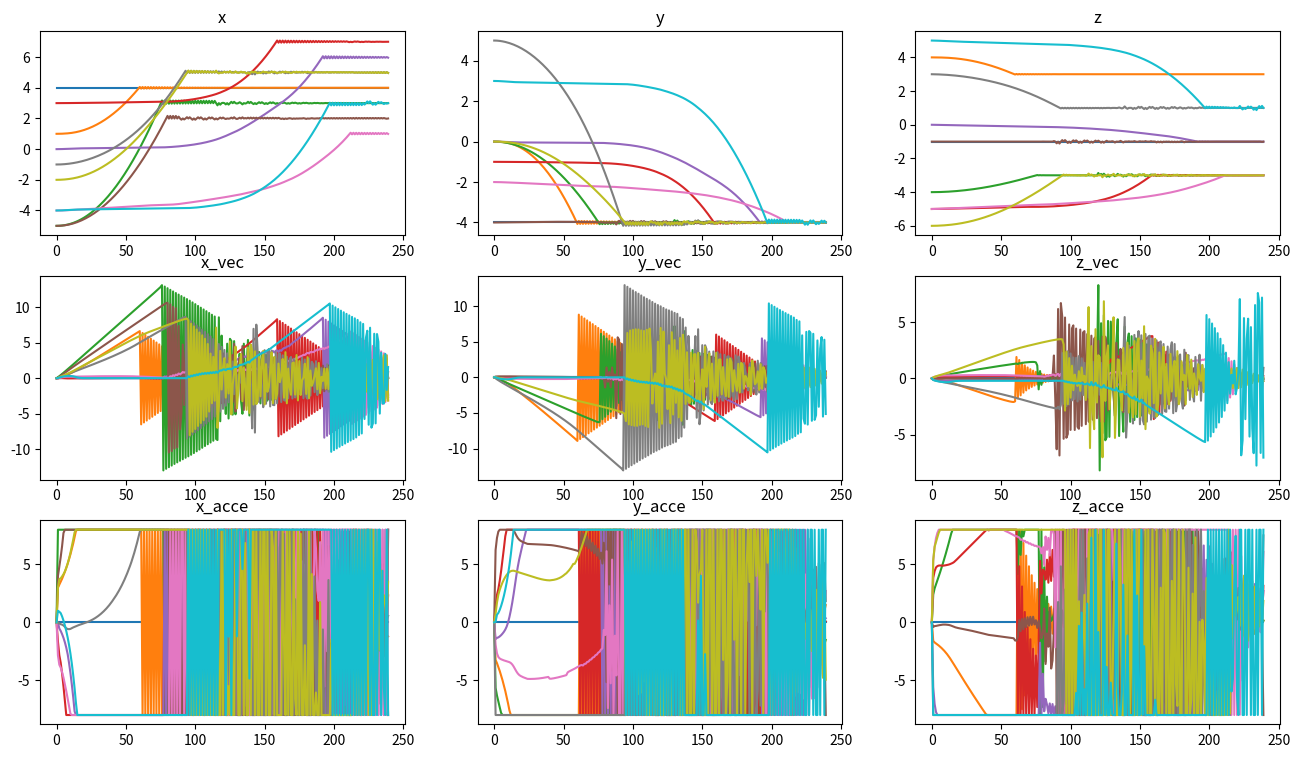
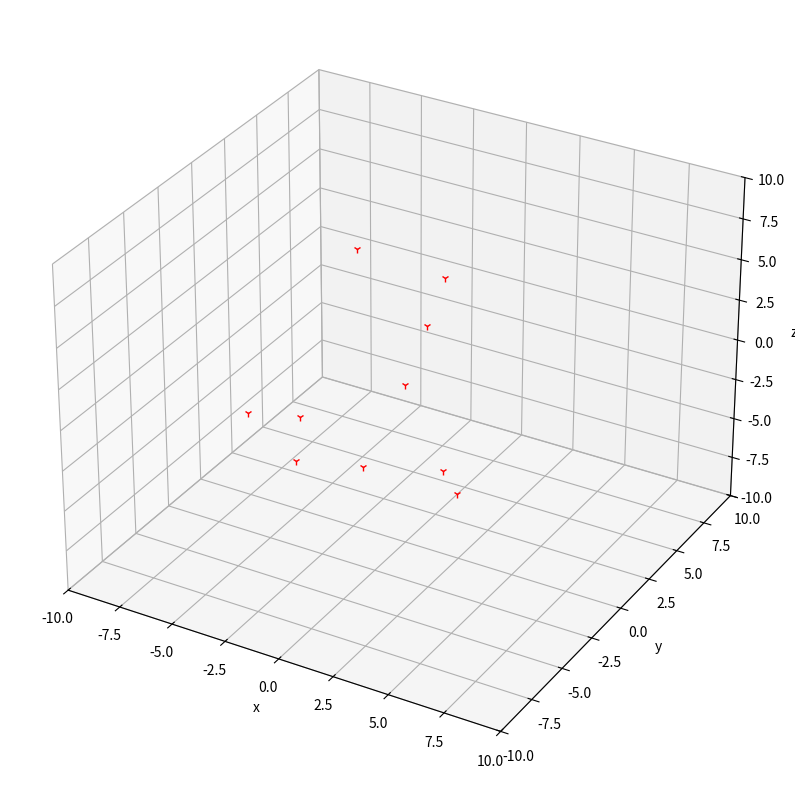

Reproduce these figures in Python, in order. (Note: this script raises an exception after producing the figures.)
# -*- coding: utf-8 -*-

"""
10个无人机的邻接矩阵，规范同论文一致,leader为首行首列
A =
[0,0,0,0,0,0,0,0,0,0]
[1,0,0,0,0,0,0,0,0,0]
[1,1,0,0,0,0,0,0,0,0]
[0,1,1,0,0,0,0,0,0,0]
[0,0,1,1,0,0,0,0,0,0]
[0,0,0,1,1,0,0,0,0,0]
[0,0,0,0,1,1,0,0,0,0]
[0,0,0,0,0,1,1,0,0,0]
[0,0,0,0,0,0,1,1,0,0]
[1,0,0,0,0,0,0,1,1,0]

度矩阵,仅考虑入度，leader为首行首列
B = diag([0,1,2,2,2,2,2,2,2,2])

L = B - A
-L特征值为：
diag([2,2,2,2,2,2,2,2,1,0])
"""


import numpy as np
import math
from scipy.optimize import linear_sum_assignment
import matplotlib.pyplot as plt
from matplotlib.animation import FFMpegWriter
import copy

# 设置无人机数目
NUM = 10
# 确定最小时间间隔,单位是秒
delta_t = float(1 / 60)
# 确定仿真总时间/s
total_t = 4
# 设置无人机最大加速度
max_accelerate = 8.0
# 设置循环次数
circle_times = int(total_t / delta_t)
# 安全距离
d = 3
# 避碰参数设置
h_1 = np.array([1, 0, 0])
h_2 = np.array([0, 1, 0])
k_p = float(0.5)
l_p = float(0.3)
# 确定邻接矩阵
adjacent_matrix = np.zeros([NUM, NUM])
for i in range(NUM):
    for j in range(NUM):
        if j == i - 1 or j == i - 2:
            adjacent_matrix[i][j] = 1
# 简化表示邻接矩阵
omega = adjacent_matrix
# 初始化度矩阵
degree_matrix = np.diag([0, 1, 2, 2, 2, 2, 2, 2, 2, 2])
# 确定论文中参数gamma的值(负值仿真可行，论文式六存疑)
gamma = -5.0
# 确定laplace矩阵
laplace = degree_matrix - omega
# 预先计算论文式(6)中的两项张量积
I_m = np.array([[1.0], [1.0], [1.0]])
first_item = np.kron(-laplace, I_m)
second_item = np.kron(laplace, I_m)
# 论文中c矩阵
c_matrix = np.array([])
# 预设几个坐标
cross = [[0.0, 0.0, 0.0], [0.0, 0.0, 2.0], [0.0, 0.0, 4.0], [0.0, 0.0, -2.0], [0.0, 0.0, -4.0], [0.0, 0.0, -6.0],
         [2.0, 0.0, 0.0], [4.0, 0.0, 0.0], [-2.0, 0.0, 0.0], [-4.0, 0.0, 0.0]]
triangle = [[0.0, 0.0, 0.0], [2.0, 0.0, 0.0], [-2.0, 0.0, 0.0], [1.0, 0.0, 2.0], [-1.0, 0.0, 2.0], [0.0, 0.0, 4.0],
        [1.0, 0.0, -2.0], [3.0, 0.0, -2.0], [-1.0, 0.0, -2.0],[-3.0, 0.0, -2.0]]
dodecahedron = [[0.0, 0.0, 0.0], [1.0, 1.0, -2.0], [1.0, -1.0, -2.0], [-1.0, 1.0, -2.0], [-1.0, -1.0, -2.0],
                [1.0, 1.0, -4.0], [1.0, -1.0, -4.0], [-1.0, 1.0, -4.0], [-1.0, -1.0, -4.0], [0.0, 0.0, -6.0]]
initialize = np.zeros([10,3])
# 确定各无人机初始位置
initial_shape = triangle
# 确定一个目标队形
shape = copy.deepcopy(triangle)
# shape = copy.deepcopy(dodecahedron)
# 随机生成坐标
x_initial = np.random.randint(-6,6,10)
y_initial = np.random.randint(-6,6,10)
z_initial = np.random.randint(-6,6,10)

# 按initial_shape得到初始坐标
# x_initial = [initial_shape[i][0] + 2 for i in range(NUM)]
# y_initial = [initial_shape[i][1] + 2 for i in range(NUM)]
# z_initial = [initial_shape[i][2] + 2 for i in range(NUM)]

x_list = np.ndarray([circle_times, NUM])
y_list = np.ndarray([circle_times, NUM])
z_list = np.ndarray([circle_times, NUM])
for i in range(NUM):
    x_list[0][i] = x_initial[i]
    y_list[0][i] = y_initial[i]
    z_list[0][i] = z_initial[i]
for i in range(NUM):
    shape[i][0] = x_initial[0] + shape[i][0]
    shape[i][1] = y_initial[0] + shape[i][1]
    shape[i][2] = z_initial[0] + shape[i][2]
# 计算两点之间距离
def distance(location1, location2):
    sum_val = 0
    for i in range(3):
        sum_val += (location1[i] - location2[i]) ** 2
    return math.sqrt(sum_val)


class Leader:
    """初始化无人机的坐标[x,y,z];速度vec;航迹方位角rad"""
    def __init__(self, x, y, z, vec, rad):
        self.x = x
        self.y = y
        self.z = z
        self.aim_pot = []
        if np.shape(rad) != (3,):
            print('rad input error')
        self.vec = vec
        self.rad = rad

    def confirm_aim(self, aim):
        """确定目标"""
        self.aim_pot = aim
        return self.aim_pot

    def distance_calculate(self, aim):
        """计算该无人机与目标之间的距离,返回一个浮点数"""
        delta_x = aim[0] - self.x
        delta_y = aim[1] - self.y
        delta_z = aim[2] - self.z
        return math.sqrt(delta_x ** 2 + delta_y ** 2 + delta_z ** 2)

    def angel_calculate(self, aim):
        """计算该无人机与目标之间的夹角"""
        if self.distance_calculate(aim) > 0:
            theta_x = math.acos((aim[0] - self.x) / self.distance_calculate(aim))
            theta_y = math.acos((aim[1] - self.y) / self.distance_calculate(aim))
            theta_z = math.acos((aim[2] - self.z) / self.distance_calculate(aim))
            theta = [theta_x, theta_y, theta_z]
        else:
            theta = [0, 0, 0]
        return theta


class Follower(Leader):
    def __init__(self, x, y, z, vec, rad):
        super().__init__(x, y, z, vec, rad)


UAVs = [Leader(x_list[0][0], y_list[0][0], z_list[0][0], 0, [0, 0, 0])] + [
    Follower(x_list[0][i], y_list[0][i], z_list[0][i], 0, [0, 0, 0]) for i in range(1, NUM, 1)]


# 生成各无人机与目标点之间距离的cost矩阵
cost = np.zeros([NUM, NUM])
for i in range(NUM):
    for j in range(NUM):
        cost[i][j] = UAVs[i].distance_calculate(shape[j])
# 匈牙利算法确定各无人机目标的最优解,并以此确定各无人机目标坐标
row_ind, col_ind = linear_sum_assignment(cost)
new_shape = np.zeros([NUM,3], dtype = float)
for i in range(NUM):
    UAVs[i].confirm_aim(shape[col_ind[i]])
    new_shape[i] = [shape[col_ind[i]][0] - UAVs[0].x, shape[col_ind[i]][1] - UAVs[0].y, shape[col_ind[i]][2] - UAVs[0].z]

# 初始化各无人机方向角cos值
cos_rad = [np.zeros(3)] * NUM

location = np.array(initial_shape, dtype=float)
aim_location = np.array(shape, dtype=float)
miu = np.zeros([10,3],dtype=float)
# 采集数据
x_vec_list = np.zeros([circle_times,NUM])
y_vec_list = np.zeros([circle_times,NUM])
z_vec_list = np.zeros([circle_times,NUM])
x_acce_list = np.zeros([circle_times,NUM])
y_acce_list = np.zeros([circle_times,NUM])
z_acce_list = np.zeros([circle_times,NUM])
for i in range(NUM):
    aim_location[i] = UAVs[i].aim_pot
    location[i][0] = UAVs[i].x
    location[i][1] = UAVs[i].y
    location[i][2] = UAVs[i].z
    miu[i, 0] = UAVs[i].vec * math.cos(UAVs[i].rad[0])
    miu[i, 1] = UAVs[i].vec * math.cos(UAVs[i].rad[1])
    miu[i, 2] = UAVs[i].vec * math.cos(UAVs[i].rad[2])


k = 1
while k < circle_times:
    leader_location = np.array([location[0][0], location[0][1], location[0][2]])
    I_NUM = np.array([[1], [1], [1], [1], [1], [1], [1], [1], [1], [1]])
    leader_vec = np.array([miu[0][0], miu[0][1], miu[0][2]])
    c_matrix = np.dot(first_item, (location - (I_NUM * leader_location + new_shape))) - gamma * np.dot(second_item,miu - I_NUM * leader_vec)
    for i in range(NUM):
        # 避碰,调整加速度
        adjacent_NUM = 0
        for j in range(NUM):
            if distance([UAVs[i].x, UAVs[i].y, UAVs[i].z], [UAVs[j].x, UAVs[j].y, UAVs[j].z]) <= d:
                adjacent_NUM += 1
        p = 0
        while p <= adjacent_NUM:
            r_i = np.array([UAVs[i].x - UAVs[p].x, UAVs[i].y - UAVs[p].y, UAVs[i].z - UAVs[p].z], dtype=float)
            if np.dot(r_i, h_1) < np.dot(r_i, h_2):
                c1 = np.cross(k_p * r_i, h_1)
                c_matrix[3 * i] += np.cross(k_p * r_i, h_1) * l_p
            else:
                c2 = np.cross(k_p * r_i, h_2)
                c_matrix[3 * i] += np.cross(k_p * r_i, h_2) * l_p
            p += 1

        # 加速度限制
        for m in range(3):
            if (c_matrix[3 * i][m] < -max_accelerate):
                c_matrix[3 * i][m] = -max_accelerate
            elif (c_matrix[3 * i][m] > max_accelerate):
                c_matrix[3 * i][m] = max_accelerate
                

        # 更新位置
        if i == 0:
            # 为leader设置路线(匀速运动)
            leader_x_vec = 0
            leader_y_vec = 0
            leader_z_vec = 0
            c_matrix[i] = [0, 0, 0]
            UAVs[i].x = UAVs[i].x + leader_x_vec * delta_t
            UAVs[i].y = UAVs[i].y + leader_y_vec * delta_t
            UAVs[i].z = UAVs[i].z + leader_z_vec * delta_t
            miu[i] = [leader_x_vec, leader_y_vec, leader_z_vec]
            UAVs[i].vec = ((miu[i][0]) ** 2 + (miu[i][1]) ** 2 + (miu[i][2]) ** 2) ** 0.5
            x_vec_list[k][i] = miu[i][0]
            y_vec_list[k][i] = miu[i][1]
            z_vec_list[k][i] = miu[i][2]
            x_acce_list[k][i] = c_matrix[3 * i][0]
            y_acce_list[k][i] = c_matrix[3 * i][1]
            z_acce_list[k][i] = c_matrix[3 * i][2]
        else:
            UAVs[i].rad = UAVs[i].angel_calculate(new_shape[i] + leader_location)
            UAVs[i].x = (UAVs[i].x + UAVs[i].vec * math.cos(UAVs[i].rad[0]) * delta_t + 
                        0.5 * c_matrix[3 * i][0] * delta_t ** 2)
            UAVs[i].y = (UAVs[i].y + UAVs[i].vec * math.cos(UAVs[i].rad[1]) * delta_t + 
                        0.5 * c_matrix[3 * i][1] * delta_t ** 2)
            UAVs[i].z = (UAVs[i].z + UAVs[i].vec * math.cos(UAVs[i].rad[2]) * delta_t + 
                        0.5 * c_matrix[3 * i][2] * delta_t ** 2)
            miu[i] = [UAVs[i].vec * math.cos(UAVs[i].rad[0]) + c_matrix[3 * i][0] * delta_t,
                      UAVs[i].vec * math.cos(UAVs[i].rad[1]) + c_matrix[3 * i][1] * delta_t,
                      UAVs[i].vec * math.cos(UAVs[i].rad[2]) + c_matrix[3 * i][2] * delta_t]
        x_list[k][i] = UAVs[i].x
        y_list[k][i] = UAVs[i].y
        z_list[k][i] = UAVs[i].z
        location[i][0] = UAVs[i].x
        location[i][1] = UAVs[i].y
        location[i][2] = UAVs[i].z
        UAVs[i].vec = ((miu[i][0]) ** 2 + (miu[i][1]) ** 2 + (miu[i][2]) ** 2) ** 0.5
        x_vec_list[k][i] = miu[i][0]
        y_vec_list[k][i] = miu[i][1]
        z_vec_list[k][i] = miu[i][2]
        x_acce_list[k][i] = c_matrix[3 * i][0]
        y_acce_list[k][i] = c_matrix[3 * i][1]
        z_acce_list[k][i] = c_matrix[3 * i][2]
    k = k + 1


#绘制表示x,y,z坐标的三个子图
fig2 = plt.figure(figsize = (16,9))
ax2 = fig2.add_subplot(3,3,1)
ax3 = fig2.add_subplot(3,3,2)
ax4 = fig2.add_subplot(3,3,3)
ax5 = fig2.add_subplot(3,3,4)
ax6 = fig2.add_subplot(3,3,5)
ax7 = fig2.add_subplot(3,3,6)
ax8 = fig2.add_subplot(3,3,7)
ax9 = fig2.add_subplot(3,3,8)
ax10 = fig2.add_subplot(3,3,9)
#绘图
ax2.plot(x_list[:][:])
ax3.plot(y_list[:][:])
ax4.plot(z_list[:][:])
ax5.plot(x_vec_list[:][:])
ax6.plot(y_vec_list[:][:])
ax7.plot(z_vec_list[:][:])
ax8.plot(x_acce_list[:][:])
ax9.plot(y_acce_list[:][:])
ax10.plot(z_acce_list[:][:])
#给子图加标题
ax2.title.set_text("x")
ax3.title.set_text("y")
ax4.title.set_text("z")
ax5.title.set_text("x_vec")
ax6.title.set_text("y_vec")
ax7.title.set_text("z_vec")
ax8.title.set_text("x_acce")
ax9.title.set_text("y_acce")
ax10.title.set_text("z_acce")
plt.savefig("outputpicture.png")

# 将移动路线保存为MP4
metadata = dict(title='Movie Test', artist='Matplotlib', comment='Movie support!')
writer = FFMpegWriter(fps=30, metadata=metadata)
fig = plt.figure(figsize=(10, 10))
ax = fig.add_subplot(1, 1, 1, projection='3d')
#限制坐标轴范围,并加上标签
ax.set_xlim3d([-10,10])
ax.set_xlabel('x')
ax.set_ylim3d([-10,10])
ax.set_ylabel('y')
ax.set_zlim3d([-10,10])
ax.set_zlabel('z')
point, = ax.plot(x_list[0][:],y_list[0][:],z_list[0][:],'r.', marker = '1')
with writer.saving(fig, "writer_test.mp4", 100):  # 100指的dpi，dot per inch，表示清晰度
    for i in range(circle_times):
        point.set_xdata(x_list[i][:])
        point.set_ydata(y_list[i][:])
        point.set_3d_properties(z_list[i][:])
        plt.pause(0.001)
        writer.grab_frame()
